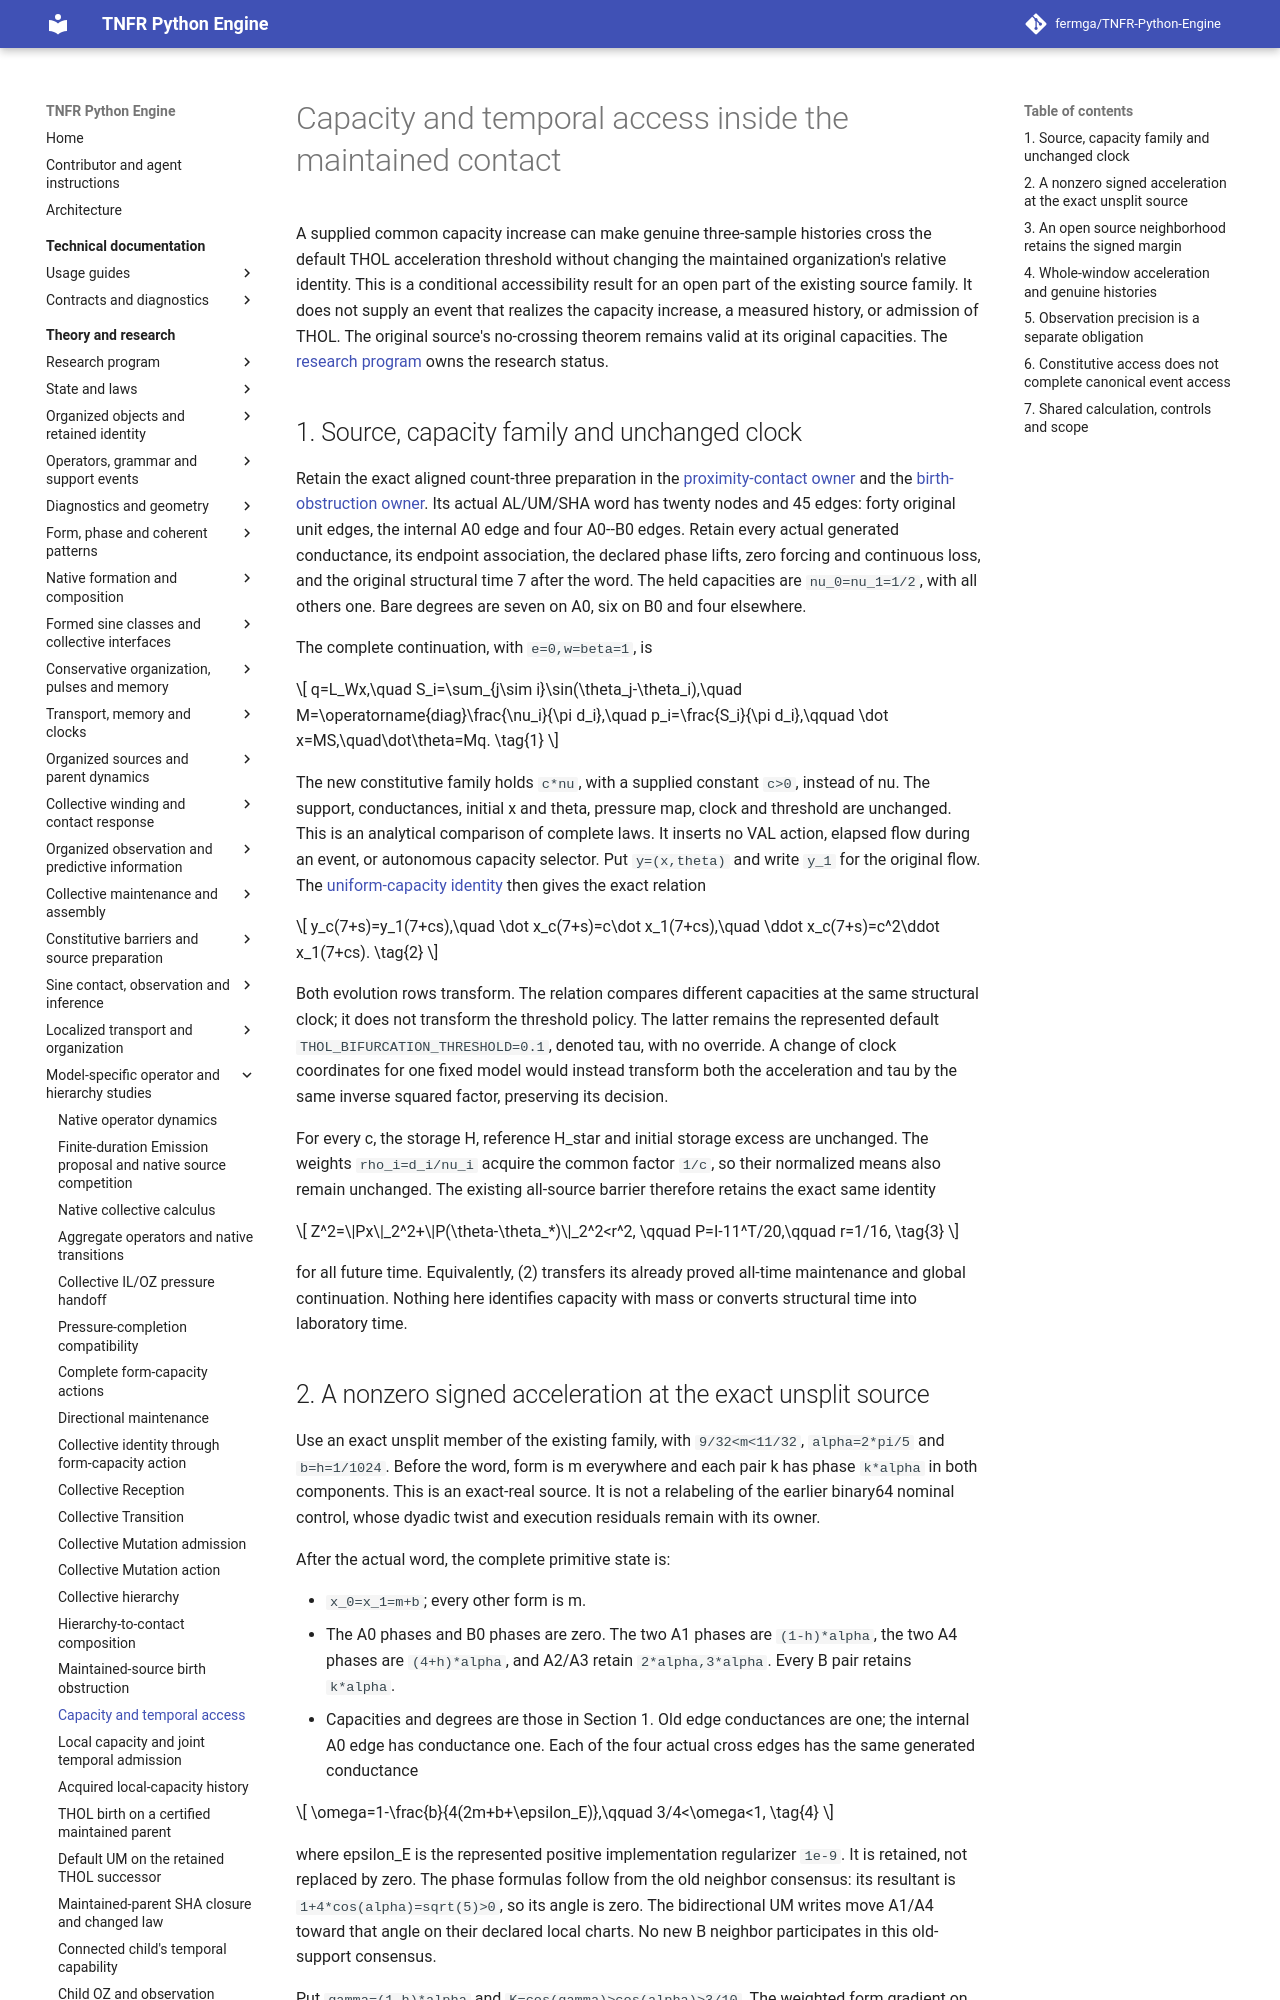

repository: fermga/TNFR-Python-Engine · page: theory/nodal/SINE_CAPACITY_TEMPORAL_ACCESS/index.html · generator: mkdocs

# Capacity and temporal access inside the maintained contact

A supplied common capacity increase can make genuine three-sample histories
cross the default THOL acceleration threshold without changing the maintained
organization's relative identity. This is a conditional accessibility result
for an open part of the existing source family. It does not supply an event
that realizes the capacity increase, a measured history, or admission of THOL.
The original source's no-crossing theorem remains valid at its original
capacities. The [research program](../RESEARCH_PROGRAM.md#research-current-question)
owns the research status.

<a id="capacity-temporal-source"></a>
## 1. Source, capacity family and unchanged clock

Retain the exact aligned count-three preparation in the
[proximity-contact owner](SINE_PROXIMITY_CONTACT.md#sine-proximity-contact-protocol)
and the [birth-obstruction owner](SINE_ORGANIZED_BIRTH_OBSTRUCTION.md#organized-birth-fixed-source).
Its actual AL/UM/SHA word has twenty nodes and 45 edges: forty original unit
edges, the internal A0 edge and four A0--B0 edges. Retain every actual generated
conductance, its endpoint association, the declared phase lifts, zero forcing
and continuous loss, and the original structural time 7 after the word.
The held capacities are `nu_0=nu_1=1/2`, with all others one. Bare degrees are
seven on A0, six on B0 and four elsewhere.

The complete continuation, with `e=0,w=beta=1`, is

\[
 q=L_Wx,\quad S_i=\sum_{j\sim i}\sin(\theta_j-\theta_i),\quad
 M=\operatorname{diag}\frac{\nu_i}{\pi d_i},\quad
 p_i=\frac{S_i}{\pi d_i},\qquad
 \dot x=MS,\quad\dot\theta=Mq.
 \tag{1}
\]

The new constitutive family holds `c*nu`, with a supplied constant `c>0`,
instead of nu. The support, conductances, initial x and theta, pressure map,
clock and threshold are unchanged. This is an analytical comparison of complete
laws. It inserts no VAL action, elapsed flow during an event, or autonomous
capacity selector. Put `y=(x,theta)` and write `y_1` for the original flow.
The [uniform-capacity identity](SINE_FORM_CAPACITY_ACTION.md#4-common-clock-and-coordinate-change-tests)
then gives the exact relation

\[
 y_c(7+s)=y_1(7+cs),\quad
 \dot x_c(7+s)=c\dot x_1(7+cs),\quad
 \ddot x_c(7+s)=c^2\ddot x_1(7+cs).
 \tag{2}
\]

Both evolution rows transform. The relation compares different capacities
at the same structural clock; it does not transform the threshold policy.
The latter remains the represented default `THOL_BIFURCATION_THRESHOLD=0.1`,
denoted tau, with no override. A change of clock coordinates for one fixed
model would instead transform both the acceleration and tau by the same
inverse squared factor, preserving its decision.

For every c, the storage H, reference H_star and initial storage excess are
unchanged. The weights `rho_i=d_i/nu_i` acquire the common factor `1/c`, so
their normalized means also remain unchanged. The existing all-source barrier
therefore retains the exact same identity

\[
 Z^2=\|Px\|_2^2+\|P(\theta-\theta_*)\|_2^2<r^2,
 \qquad P=I-11^T/20,\qquad r=1/16,
 \tag{3}
\]

for all future time. Equivalently, (2) transfers its already proved all-time
maintenance and global continuation. Nothing here identifies capacity with
mass or converts structural time into laboratory time.

<a id="capacity-temporal-nominal"></a>
